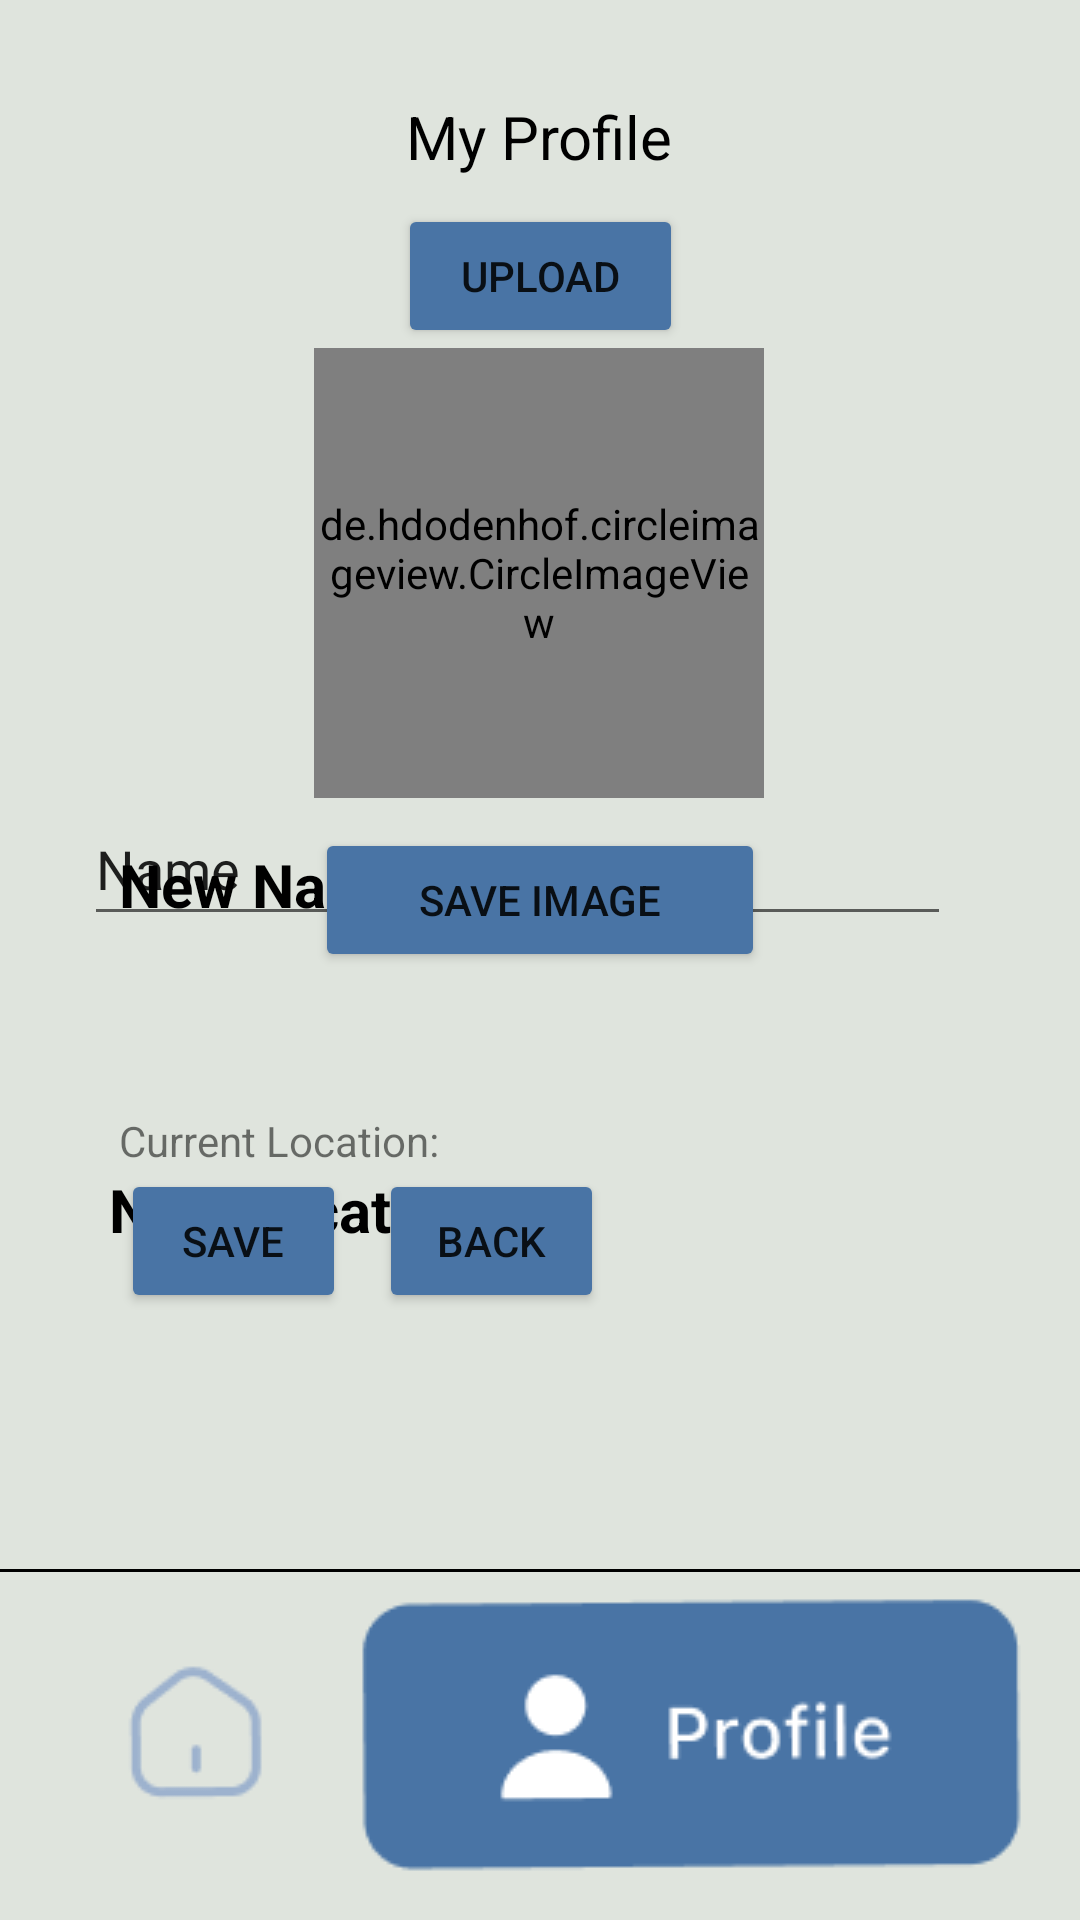

The Android layout XML behind this screen, and the referenced resources:
<!-- AndroidManifest.xml: application theme Theme.CA1_Assignment -->
<!-- res/layout/activity_edit_profile.xml -->
<?xml version="1.0" encoding="utf-8"?>
<androidx.constraintlayout.widget.ConstraintLayout xmlns:android="http://schemas.android.com/apk/res/android"
    xmlns:app="http://schemas.android.com/apk/res-auto"
    xmlns:tools="http://schemas.android.com/tools"
    android:layout_width="match_parent"
    android:layout_height="match_parent"
    android:background="#DFE4DD"
    tools:context=".MainActivity">>

    <Spinner
        android:id="@+id/updateLocation"
        android:layout_width="289dp"
        android:layout_height="48dp"
        android:layout_marginTop="1dp"
        android:layout_marginBottom="228dp"
        android:contentDescription="Location"
        app:layout_constraintBottom_toBottomOf="parent"
        app:layout_constraintEnd_toEndOf="parent"
        app:layout_constraintHorizontal_bias="0.393"
        app:layout_constraintStart_toStartOf="parent"
        app:layout_constraintTop_toBottomOf="@+id/textView11"
        app:layout_constraintVertical_bias="0.0" />

    <Button
        android:id="@+id/updateButton"
        android:layout_width="75dp"
        android:layout_height="48dp"
        android:layout_marginTop="16dp"
        android:backgroundTint="#4974A5"
        android:onClick="onClick"
        android:text="Save"
        app:layout_constraintEnd_toEndOf="parent"
        app:layout_constraintHorizontal_bias="0.142"
        app:layout_constraintStart_toStartOf="parent"
        app:layout_constraintTop_toBottomOf="@+id/updateLocation" />

    <TextView
        android:id="@+id/textView11"
        android:layout_width="200dp"
        android:layout_height="31dp"
        android:text="New Location:"
        android:textAlignment="viewStart"
        android:textAppearance="@style/TextAppearance.AppCompat.Medium"
        android:textColor="#000000"
        android:textSize="20sp"
        android:textStyle="bold"
        app:layout_constraintBottom_toBottomOf="parent"
        app:layout_constraintEnd_toEndOf="parent"
        app:layout_constraintHorizontal_bias="0.227"
        app:layout_constraintStart_toStartOf="parent"
        app:layout_constraintTop_toTopOf="parent"
        app:layout_constraintVertical_bias="0.64" />

    <TextView
        android:id="@+id/header3"
        android:layout_width="112dp"
        android:layout_height="37dp"
        android:layout_marginTop="32dp"
        android:text="My Profile"
        android:textAlignment="center"
        android:textColor="#000000"
        android:textSize="20sp"
        app:layout_constraintEnd_toEndOf="parent"
        app:layout_constraintHorizontal_bias="0.498"
        app:layout_constraintStart_toStartOf="parent"
        app:layout_constraintTop_toTopOf="parent" />

    <ImageButton
        android:id="@+id/imageButton9"
        android:layout_width="100dp"
        android:layout_height="100dp"
        android:layout_marginStart="28dp"
        android:layout_marginBottom="8dp"
        android:background="#DFE4DD"
        app:layout_constraintBottom_toBottomOf="parent"
        app:layout_constraintEnd_toStartOf="@+id/imageButton10"
        app:layout_constraintHorizontal_bias="0.304"
        app:layout_constraintStart_toStartOf="parent"
        app:layout_constraintTop_toTopOf="@+id/view2"
        app:srcCompat="@drawable/nav_default1" />

    <ImageButton
        android:id="@+id/imageButton10"
        android:layout_width="230dp"
        android:layout_height="100dp"
        android:layout_marginEnd="28dp"
        android:layout_marginBottom="8dp"
        android:background="#DFE4DD"
        app:layout_constraintBottom_toBottomOf="parent"
        app:layout_constraintEnd_toEndOf="parent"
        app:layout_constraintHorizontal_bias="1.0"
        app:layout_constraintStart_toEndOf="@+id/imageButton9"
        app:layout_constraintTop_toTopOf="@+id/view2"
        app:srcCompat="@drawable/nav_default2" />

    <View
        android:id="@+id/view2"
        android:layout_width="match_parent"
        android:layout_height="1dp"
        android:layout_marginBottom="116dp"
        android:background="@color/black"
        app:layout_constraintBottom_toBottomOf="parent"
        app:layout_constraintEnd_toEndOf="parent"
        app:layout_constraintStart_toStartOf="parent" />

    <de.hdodenhof.circleimageview.CircleImageView
        android:id="@+id/profilePicture"
        android:layout_width="150dp"
        android:layout_height="150dp"
        android:layout_marginTop="116dp"
        app:layout_constraintEnd_toEndOf="parent"
        app:layout_constraintHorizontal_bias="0.498"
        app:layout_constraintStart_toStartOf="parent"
        app:layout_constraintTop_toTopOf="parent"
        app:civ_border_color="#000"
        app:civ_border_width="1dp"
        tools:srcCompat="@tools:sample/avatars" />

    <TextView
        android:id="@+id/textView9"
        android:layout_width="116dp"
        android:layout_height="31dp"
        android:text="New Name:"
        android:textAlignment="viewStart"
        android:textAppearance="@style/TextAppearance.AppCompat.Medium"
        android:textColor="#000000"
        android:textSize="20sp"
        android:textStyle="bold"
        app:layout_constraintBottom_toBottomOf="parent"
        app:layout_constraintEnd_toEndOf="parent"
        app:layout_constraintHorizontal_bias="0.162"
        app:layout_constraintStart_toStartOf="parent"
        app:layout_constraintTop_toTopOf="parent"
        app:layout_constraintVertical_bias="0.462" />

    <EditText
        android:id="@+id/updateName"
        android:layout_width="289dp"
        android:layout_height="48dp"
        android:layout_marginBottom="328dp"
        android:ems="10"
        android:inputType="textPersonName"
        android:text="Name"
        app:layout_constraintBottom_toBottomOf="parent"
        app:layout_constraintEnd_toEndOf="parent"
        app:layout_constraintHorizontal_bias="0.393"
        app:layout_constraintStart_toStartOf="parent" />

    <Button
        android:id="@+id/updateBackButton"
        android:layout_width="75dp"
        android:layout_height="48dp"
        android:layout_marginTop="16dp"
        android:backgroundTint="#4974A5"
        android:onClick="onClick"
        android:text="back"
        app:layout_constraintEnd_toEndOf="parent"
        app:layout_constraintHorizontal_bias="0.065"
        app:layout_constraintStart_toEndOf="@+id/updateButton"
        app:layout_constraintTop_toBottomOf="@+id/updateLocation" />

    <TextView
        android:id="@+id/currentLoc"
        android:layout_width="wrap_content"
        android:layout_height="wrap_content"
        android:text="Current Location:"
        app:layout_constraintBottom_toTopOf="@+id/textView11"
        app:layout_constraintEnd_toEndOf="parent"
        app:layout_constraintHorizontal_bias="0.157"
        app:layout_constraintStart_toStartOf="parent"
        app:layout_constraintTop_toBottomOf="@+id/updateName"
        app:layout_constraintVertical_bias="1.0" />

    <Button
        android:id="@+id/uploadimagebtn"
        android:layout_width="95dp"
        android:layout_height="48dp"
        android:layout_marginTop="68dp"
        android:backgroundTint="#4974A5"
        android:onClick="onClick"
        android:text="Upload"
        app:layout_constraintEnd_toEndOf="parent"
        app:layout_constraintStart_toStartOf="parent"
        app:layout_constraintTop_toTopOf="parent" />

    <Button
        android:id="@+id/saveImagebtn"
        android:layout_width="150dp"
        android:layout_height="48dp"
        android:layout_marginTop="276dp"
        android:backgroundTint="#4974A5"
        android:onClick="onClick"
        android:text="Save Image"
        app:layout_constraintEnd_toEndOf="parent"
        app:layout_constraintStart_toStartOf="parent"
        app:layout_constraintTop_toTopOf="parent" />

</androidx.constraintlayout.widget.ConstraintLayout>
<!-- resources referenced by this layout -->
<resources>
  <!-- drawable nav_default1: png bitmap (drawable, 1366 bytes) -->
  <!-- drawable nav_default2: png bitmap (drawable, 3308 bytes) -->
  <style name="Theme.CA1_Assignment" parent="Theme.MaterialComponents.DayNight.DarkActionBar">
          
          <item name="colorPrimary">@color/purple_500</item>
          <item name="colorPrimaryVariant">@color/purple_700</item>
          <item name="colorOnPrimary">@color/white</item>
          
          <item name="colorSecondary">@color/teal_200</item>
          <item name="colorSecondaryVariant">@color/teal_700</item>
          <item name="colorOnSecondary">@color/black</item>
          
          <item name="android:statusBarColor" tools:targetApi="l">?attr/colorPrimaryVariant</item>
          
      </style>
  <!-- not gathered from this repository: default colours our renderer supplied (Android Studio template values) -->
  <color name="purple_500">#FF6200EE</color>
  <color name="purple_700">#FF3700B3</color>
  <color name="teal_200">#FF03DAC5</color>
  <color name="teal_700">#FF018786</color>
  <color name="black">#FF000000</color>
  <color name="white">#FFFFFFFF</color>
</resources>
